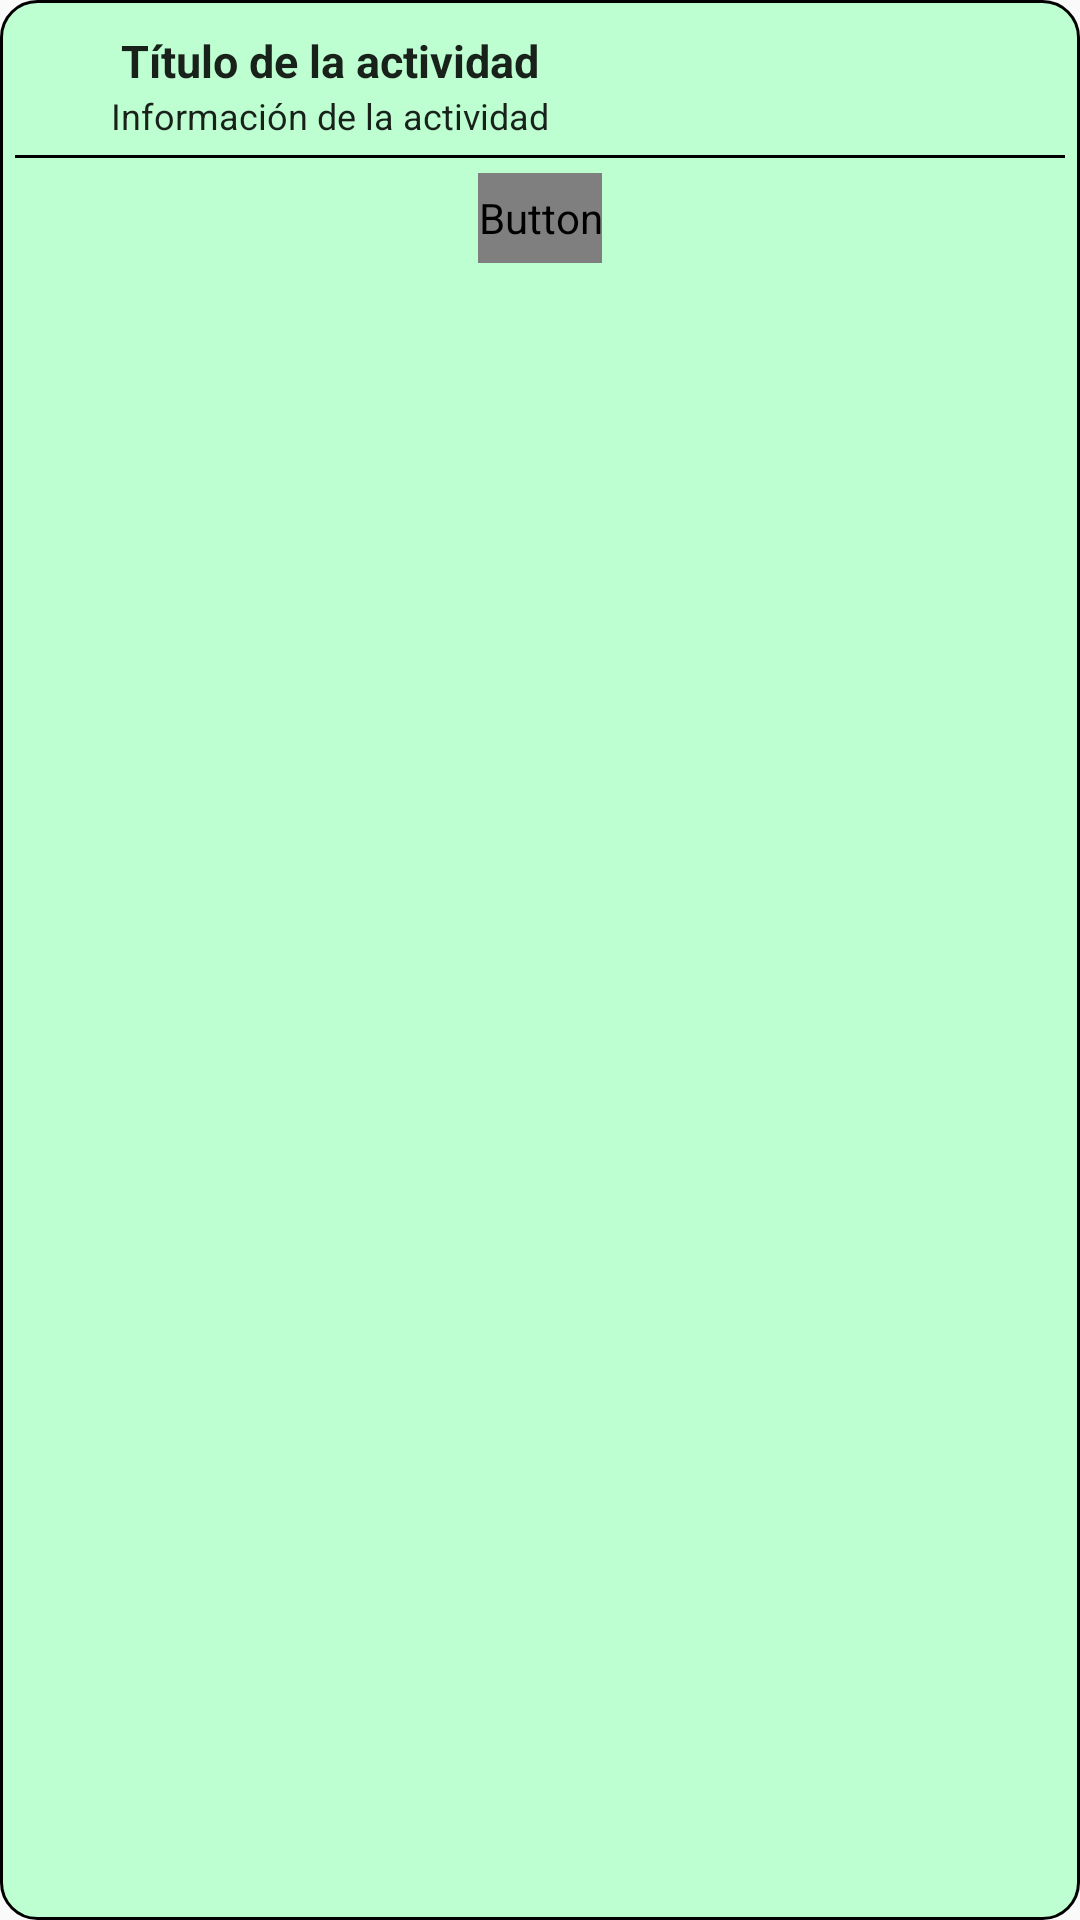

The Android layout XML behind this screen, and the referenced resources:
<!-- AndroidManifest.xml: application theme UAPlantTheme -->
<!-- res/layout/info_window_map.xml -->
<?xml version="1.0" encoding="utf-8"?>
<LinearLayout xmlns:android="http://schemas.android.com/apk/res/android"
    android:layout_width="220dp"
    android:layout_height="wrap_content"
    android:background="@drawable/rounded_button_primary"
    android:orientation="vertical"
    android:padding="5dp">


    <TextView
        android:id="@+id/titleInfoWindow"
        android:layout_width="200dp"
        android:layout_height="wrap_content"
        android:layout_alignParentStart="true"
        android:layout_alignParentTop="true"
        android:layout_alignParentEnd="true"
        android:layout_marginStart="5dp"
        android:layout_marginTop="5dp"
        android:layout_marginEnd="5dp"
        android:gravity="center"
        android:text="Título de la actividad"
        android:textAppearance="@style/TextAppearance.AppCompat.Body1"
        android:textSize="15sp"
        android:textStyle="bold" />

    <TextView
        android:id="@+id/subtitleInfpoWindow"
        android:layout_width="200dp"
        android:layout_height="wrap_content"
        android:layout_below="@+id/titleInfoWindow"
        android:layout_alignParentStart="true"
        android:layout_alignParentEnd="true"
        android:layout_marginStart="5dp"
        android:layout_marginTop="0dp"
        android:layout_marginEnd="10dp"
        android:gravity="center"
        android:text="Información de la actividad"
        android:textAppearance="@style/TextAppearance.AppCompat.Body1"
        android:textSize="12sp" />

    <View
        android:id="@+id/divider2"
        android:layout_width="match_parent"
        android:layout_height="1dp"
        android:layout_marginTop="5dp"
        android:layout_marginBottom="5dp"
        android:background="#000000" />

    <Button
        android:id="@+id/button"
        android:layout_width="wrap_content"
        android:layout_height="30dp"
        android:layout_gravity="center"
        android:background="@drawable/rounded_button_second"
        android:text="Actividad"
        android:textAppearance="@style/TextAppearance.AppCompat.Body1"
        android:textColor="@drawable/text_color_button_white" />

</LinearLayout>
<!-- resources referenced by this layout -->
<resources>
  <!-- drawable rounded_button_primary (drawable) -->
  <?xml version="1.0" encoding="utf-8"?>
  <shape xmlns:android="http://schemas.android.com/apk/res/android">
      <corners android:radius="12dp" />
      <stroke android:width="1dip" android:color="@color/colorTextButton" />
      <solid android:color="@color/colorPrimary" />
  </shape>
  <!-- drawable rounded_button_second (drawable) -->
  <?xml version="1.0" encoding="utf-8"?>
  <shape xmlns:android="http://schemas.android.com/apk/res/android">
      <corners android:radius="12dp" />
      <stroke android:width="1dip" android:color="@color/colorTextButton" />
      <solid android:color="@color/colorCeldaPlantas" />
  </shape>
  <style name="UAPlantTheme" parent="Theme.AppCompat.Light.NoActionBar">
          
          <item name="colorPrimary">@color/colorPrimary</item>
          <item name="colorPrimaryDark">@color/colorPrimaryDark</item>
          <item name="colorAccent">@color/colorAccent</item>
      </style>
  <color name="colorTextButton">#000000</color>
  <color name="colorPrimary">#BEFFD1</color>
  <color name="colorCeldaPlantas">#2D764F</color>
  <color name="colorPrimaryDark">#2D764F</color>
  <color name="colorAccent">#03DAC5</color>
</resources>
